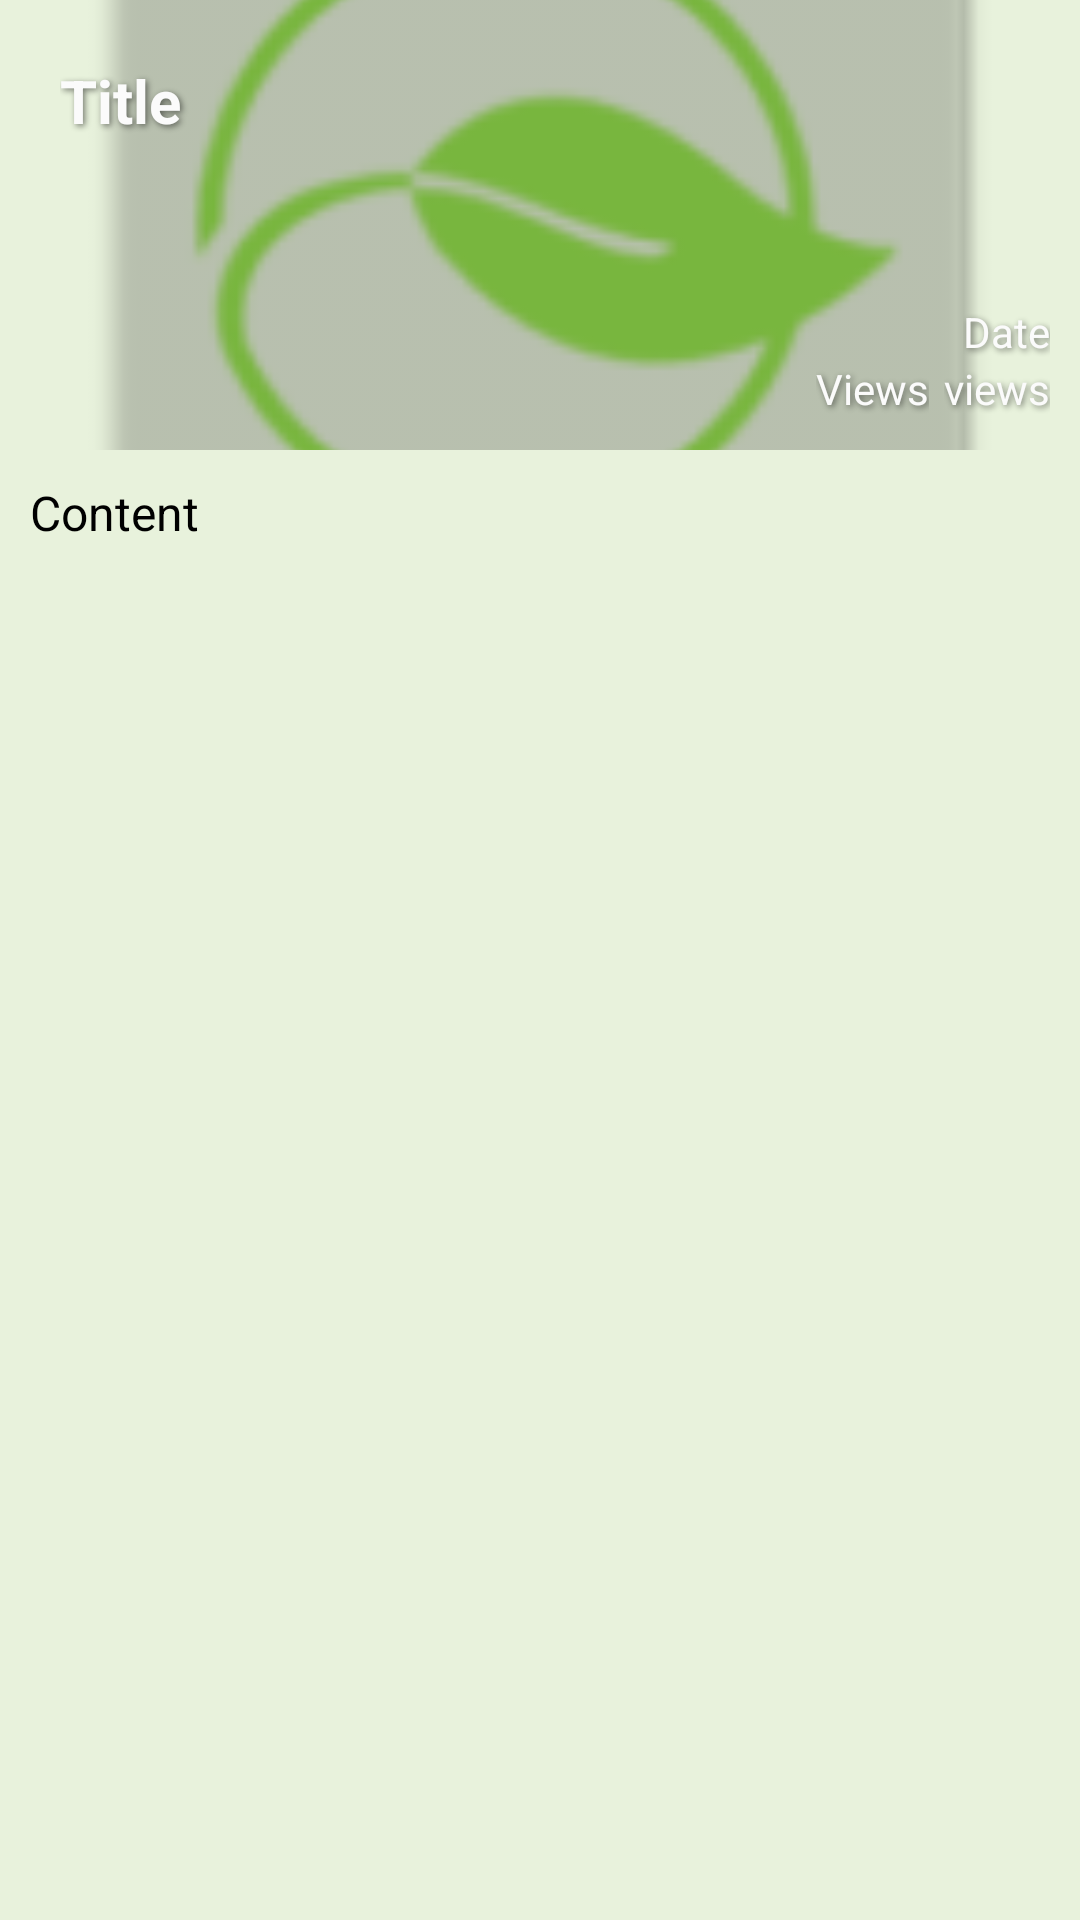

Layout XML and referenced resources for this Android screen:
<!-- AndroidManifest.xml: application theme Theme.Inflora -->
<!-- res/layout/activity_display_article.xml -->
<?xml version="1.0" encoding="utf-8"?>
<androidx.constraintlayout.widget.ConstraintLayout xmlns:android="http://schemas.android.com/apk/res/android"
    xmlns:app="http://schemas.android.com/apk/res-auto"
    xmlns:tools="http://schemas.android.com/tools"
    android:layout_width="match_parent"
    android:layout_height="match_parent"
    tools:context="com.inflora.app.DisplayArticle"
    android:background="@color/green3">

    <ImageView
        android:layout_width="match_parent"
        android:layout_height="150dp"
        android:scaleType="centerCrop"
        android:layout_gravity="center"
        android:id="@+id/articleImage"
        android:src="@mipmap/ic_launcher"
        app:layout_constraintStart_toStartOf="parent"
        app:layout_constraintTop_toTopOf="parent"
        android:foreground="@drawable/image_shadow"/>

    <FrameLayout
        android:layout_width="match_parent"
        android:layout_height="wrap_content"
        android:foregroundGravity="left|top"
        android:layout_margin="20sp"
        app:layout_constraintStart_toStartOf="@id/articleImage"
        app:layout_constraintTop_toTopOf="@id/articleImage">
        <TextView
            android:id="@+id/articleTitle"
            android:layout_width="match_parent"
            android:layout_height="wrap_content"
            android:text="Title"
            android:textStyle="bold"
            android:textSize="20dp"
            android:textColor="#FBFBFB"
            android:layout_gravity="top|left"
            android:shadowColor="#7F000000"
            android:shadowDx="2"
            android:shadowDy="2"
            android:shadowRadius="5"
            />
    </FrameLayout>

    <TextView
        android:id="@+id/articleDate"
        android:layout_width="wrap_content"
        android:layout_height="wrap_content"
        android:text="Date"
        app:layout_constraintEnd_toEndOf="@id/articleImage"
        app:layout_constraintBottom_toBottomOf="@id/articleImage"
        android:layout_marginRight="10dp"
        android:layout_marginBottom="30dp"
        android:textColor="#FBFBFB"
        android:shadowColor="#7F000000"
        android:shadowDx="2"
        android:shadowDy="2"
        android:shadowRadius="5"/>

    <TextView
        android:id="@+id/articleViews"
        android:layout_width="wrap_content"
        android:layout_height="wrap_content"
        android:text="Views"
        app:layout_constraintTop_toBottomOf="@id/articleDate"
        app:layout_constraintEnd_toStartOf="@id/viewsText"
        android:layout_marginRight="5dp"
        android:gravity="left"
        android:textColor="#FBFBFB"
        android:shadowColor="#7F000000"
        android:shadowDx="2"
        android:shadowDy="2"
        android:shadowRadius="5"/>
    <TextView
        android:id="@+id/viewsText"
        android:layout_width="wrap_content"
        android:layout_height="wrap_content"
        android:text="views"
        app:layout_constraintTop_toBottomOf="@id/articleDate"
        app:layout_constraintEnd_toEndOf="@id/articleDate"
        android:textColor="#FBFBFB"
        android:shadowColor="#7F000000"
        android:shadowDx="2"
        android:shadowDy="2"
        android:shadowRadius="5"/>

    <ScrollView
        android:layout_width="match_parent"
        android:layout_height="wrap_content"
        app:layout_constraintTop_toBottomOf="@id/articleImage">

        <TextView
            android:id="@+id/articleContent"
            android:layout_width="match_parent"
            android:layout_height="wrap_content"
            android:text="Content"
            android:textSize="16sp"
            android:textColor="@color/black"
            android:layout_margin="10dp"/>
    </ScrollView>


</androidx.constraintlayout.widget.ConstraintLayout>
<!-- resources referenced by this layout -->
<resources>
  <color name="black">#FF000000</color>
  <color name="green3">#E8F2DC</color>
  <!-- mipmap ic_launcher: png bitmap (mipmap-hdpi, 2828 bytes) -->
  <style name="Theme.Inflora" parent="Theme.MaterialComponents.DayNight.NoActionBar">
          
          <item name="colorPrimary">@color/green2</item>
          <item name="colorPrimaryVariant">@color/purple_700</item>
          <item name="colorOnPrimary">@color/white</item>
          
          <item name="colorSecondary">@color/teal_200</item>
          <item name="colorSecondaryVariant">@color/teal_700</item>
          <item name="colorOnSecondary">@color/black</item>
          
          <item name="android:statusBarColor" tools:targetApi="l">?attr/colorPrimaryVariant</item>
          
      </style>
  <color name="green2">#689F38</color>
  <color name="purple_700">#689F38</color>
  <color name="white">#FFFFFFFF</color>
  <color name="teal_200">#FF03DAC5</color>
  <color name="teal_700">#FF018786</color>
</resources>
